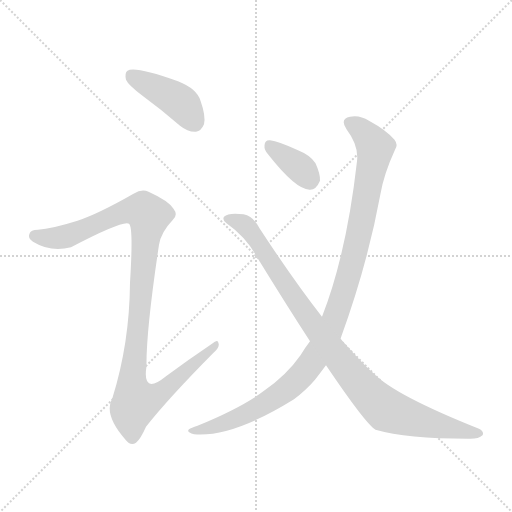
t = 0.00 s
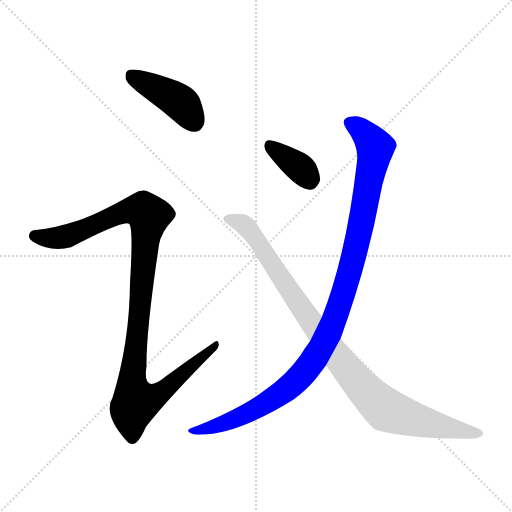
t = 3.37 s
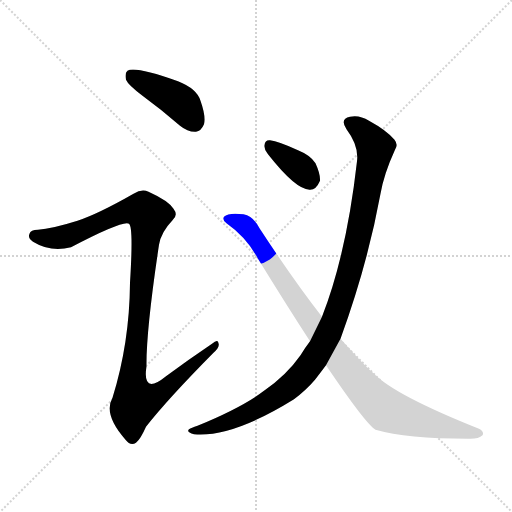
t = 3.52 s
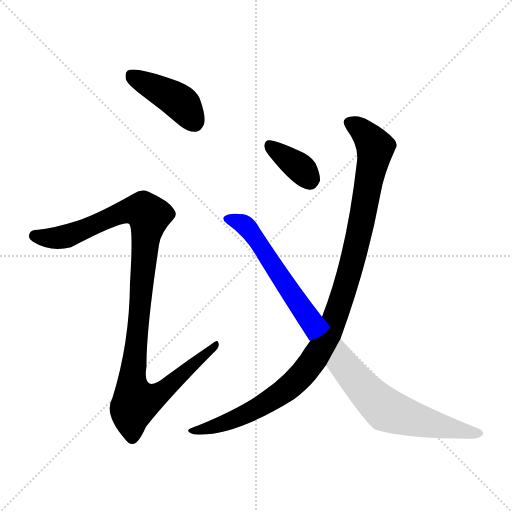
t = 3.67 s
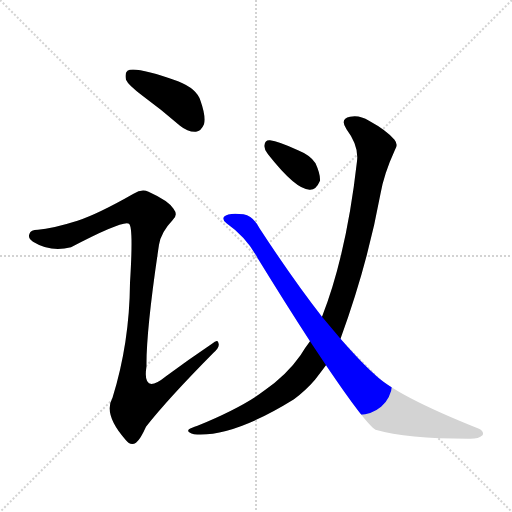
t = 3.82 s
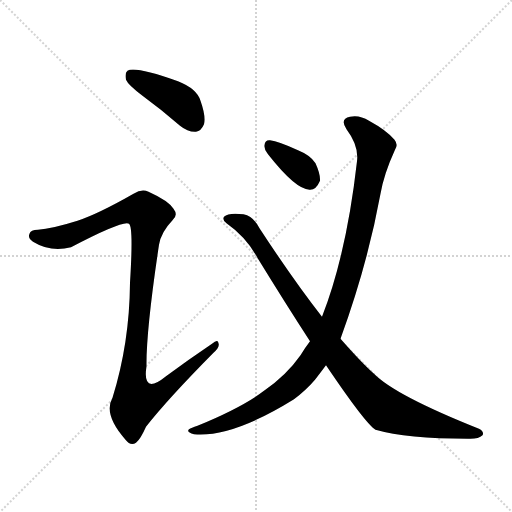
t = 4.49 s

The animated SVG that drew these frames (rendered in a browser with its animation timeline set to each time). Animation: 5 CSS @keyframes rules; one cycle of 4.49 s.

<svg version="1.1" viewBox="0 0 1024 1024" xmlns="http://www.w3.org/2000/svg">
  <g stroke="lightgray" stroke-dasharray="1,1" stroke-width="1" transform="scale(4, 4)">
    <line x1="0" y1="0" x2="256" y2="256"></line>
    <line x1="256" y1="0" x2="0" y2="256"></line>
    <line x1="128" y1="0" x2="128" y2="256"></line>
    <line x1="0" y1="128" x2="256" y2="128"></line>
  </g>
<g transform="scale(1, -1) translate(0, -900)">
   <style type="text/css">
    @keyframes keyframes0 {
      from {
       stroke: blue;
       stroke-dashoffset: 418;
       stroke-width: 128;
       }
       58% {
       animation-timing-function: step-end;
       stroke: blue;
       stroke-dashoffset: 0;
       stroke-width: 128;
       }
       to {
       stroke: black;
       stroke-width: 1024;
       }
       }
       #make-me-a-hanzi-animation-0 {
         animation: keyframes0 0.590169s both;
         animation-delay: 0.000000s;
         animation-timing-function: linear;
       }
    @keyframes keyframes1 {
      from {
       stroke: blue;
       stroke-dashoffset: 1072;
       stroke-width: 128;
       }
       78% {
       animation-timing-function: step-end;
       stroke: blue;
       stroke-dashoffset: 0;
       stroke-width: 128;
       }
       to {
       stroke: black;
       stroke-width: 1024;
       }
       }
       #make-me-a-hanzi-animation-1 {
         animation: keyframes1 1.122396s both;
         animation-delay: 0.590169s;
         animation-timing-function: linear;
       }
    @keyframes keyframes2 {
      from {
       stroke: blue;
       stroke-dashoffset: 358;
       stroke-width: 128;
       }
       54% {
       animation-timing-function: step-end;
       stroke: blue;
       stroke-dashoffset: 0;
       stroke-width: 128;
       }
       to {
       stroke: black;
       stroke-width: 1024;
       }
       }
       #make-me-a-hanzi-animation-2 {
         animation: keyframes2 0.541341s both;
         animation-delay: 1.712565s;
         animation-timing-function: linear;
       }
    @keyframes keyframes3 {
      from {
       stroke: blue;
       stroke-dashoffset: 1061;
       stroke-width: 128;
       }
       78% {
       animation-timing-function: step-end;
       stroke: blue;
       stroke-dashoffset: 0;
       stroke-width: 128;
       }
       to {
       stroke: black;
       stroke-width: 1024;
       }
       }
       #make-me-a-hanzi-animation-3 {
         animation: keyframes3 1.113444s both;
         animation-delay: 2.253906s;
         animation-timing-function: linear;
       }
    @keyframes keyframes4 {
      from {
       stroke: blue;
       stroke-dashoffset: 949;
       stroke-width: 128;
       }
       76% {
       animation-timing-function: step-end;
       stroke: blue;
       stroke-dashoffset: 0;
       stroke-width: 128;
       }
       to {
       stroke: black;
       stroke-width: 1024;
       }
       }
       #make-me-a-hanzi-animation-4 {
         animation: keyframes4 1.022298s both;
         animation-delay: 3.367350s;
         animation-timing-function: linear;
       }
</style>
<path d="M 285.0 708.5 Q 322.0 681.5 360.0 648.5 Q 376.0 635.5 392.0 636.5 Q 402.0 637.5 408.0 651.5 Q 412.0 667.5 401.0 698.5 Q 394.0 722.5 356.0 737.5 Q 269.0 768.5 255.0 758.5 Q 249.0 754.5 252.0 740.5 Q 256.0 730.5 285.0 708.5 Z" fill="lightgray"></path> 
<path d="M 155.0 458.5 Q 104.0 442.5 76.0 440.5 Q 61.0 440.5 59.0 432.5 Q 55.0 423.5 66.0 416.5 Q 102.0 394.5 142.0 405.5 Q 247.0 460.5 258.0 452.5 Q 267.0 446.5 260.0 334.5 Q 259.0 213.5 225.0 104.5 Q 206.0 71.5 251.0 20.5 Q 261.0 7.5 272.0 14.5 Q 281.0 21.5 292.0 46.5 Q 335.0 101.5 427.0 194.5 Q 440.0 206.5 437.0 213.5 Q 436.0 222.5 424.0 212.5 Q 378.0 181.5 332.0 147.5 Q 284.0 108.5 293.0 167.5 Q 292.0 237.5 318.0 410.5 Q 322.0 435.5 345.0 459.5 Q 357.0 469.5 347.0 482.5 Q 337.0 498.5 297.0 516.5 Q 284.0 523.5 267.0 512.5 Q 197.0 472.5 155.0 458.5 Z" fill="lightgray"></path> 
<path d="M 536.0 591.5 Q 591.0 521.5 619.0 520.5 Q 632.0 519.5 640.0 538.5 Q 641.0 551.5 631.0 573.5 Q 621.0 589.5 596.0 599.5 Q 557.0 617.5 540.0 619.5 Q 530.0 620.5 529.0 609.5 Q 528.0 600.5 536.0 591.5 Z" fill="lightgray"></path> 
<path d="M 681.0 222.5 Q 735.0 370.5 761.0 512.5 Q 768.0 552.5 790.0 600.5 Q 797.0 610.5 789.0 620.5 Q 773.0 639.5 738.0 658.5 Q 719.0 670.5 700.0 666.5 Q 679.0 662.5 693.0 641.5 Q 718.0 608.5 714.0 577.5 Q 693.0 391.5 644.0 266.5 L 620.0 217.5 Q 610.0 204.5 601.0 189.5 Q 573.0 149.5 528.0 118.5 Q 485.0 85.5 395.0 48.5 Q 382.0 44.5 378.0 41.5 Q 372.0 35.5 388.0 31.5 Q 464.0 24.5 588.0 101.5 Q 612.0 119.5 630.0 140.5 Q 640.0 153.5 652.0 169.5 L 681.0 222.5 Z" fill="lightgray"></path> 
<path d="M 652.0 169.5 Q 731.0 52.5 751.0 40.5 Q 814.0 22.5 936.0 22.5 Q 957.0 21.5 965.0 29.5 Q 969.0 36.5 958.0 42.5 Q 790.0 109.5 748.0 152.5 Q 724.0 173.5 681.0 222.5 L 644.0 266.5 Q 587.0 339.5 519.0 443.5 Q 507.0 467.5 487.0 471.5 Q 457.0 475.5 448.0 466.5 Q 444.0 460.5 453.0 453.5 Q 493.0 425.5 516.0 382.5 Q 570.0 294.5 620.0 217.5 L 652.0 169.5 Z" fill="lightgray"></path> 
      <clipPath id="make-me-a-hanzi-clip-0">
      <path d="M 285.0 708.5 Q 322.0 681.5 360.0 648.5 Q 376.0 635.5 392.0 636.5 Q 402.0 637.5 408.0 651.5 Q 412.0 667.5 401.0 698.5 Q 394.0 722.5 356.0 737.5 Q 269.0 768.5 255.0 758.5 Q 249.0 754.5 252.0 740.5 Q 256.0 730.5 285.0 708.5 Z" fill="lightgray"></path>
      </clipPath>
      <path clip-path="url(#make-me-a-hanzi-clip-0)" d="M 261.0 750.5 L 360.0 696.5 L 388.0 656.5 " fill="none" id="make-me-a-hanzi-animation-0" stroke-dasharray="290 580" stroke-linecap="round"></path>

      <clipPath id="make-me-a-hanzi-clip-1">
      <path d="M 155.0 458.5 Q 104.0 442.5 76.0 440.5 Q 61.0 440.5 59.0 432.5 Q 55.0 423.5 66.0 416.5 Q 102.0 394.5 142.0 405.5 Q 247.0 460.5 258.0 452.5 Q 267.0 446.5 260.0 334.5 Q 259.0 213.5 225.0 104.5 Q 206.0 71.5 251.0 20.5 Q 261.0 7.5 272.0 14.5 Q 281.0 21.5 292.0 46.5 Q 335.0 101.5 427.0 194.5 Q 440.0 206.5 437.0 213.5 Q 436.0 222.5 424.0 212.5 Q 378.0 181.5 332.0 147.5 Q 284.0 108.5 293.0 167.5 Q 292.0 237.5 318.0 410.5 Q 322.0 435.5 345.0 459.5 Q 357.0 469.5 347.0 482.5 Q 337.0 498.5 297.0 516.5 Q 284.0 523.5 267.0 512.5 Q 197.0 472.5 155.0 458.5 Z" fill="lightgray"></path>
      </clipPath>
      <path clip-path="url(#make-me-a-hanzi-clip-1)" d="M 70.0 427.5 L 108.0 423.5 L 145.0 429.5 L 253.0 478.5 L 289.0 477.5 L 298.0 468.5 L 264.0 133.5 L 272.0 96.5 L 321.0 114.5 L 431.0 210.5 " fill="none" id="make-me-a-hanzi-animation-1" stroke-dasharray="944 1888" stroke-linecap="round"></path>

      <clipPath id="make-me-a-hanzi-clip-2">
      <path d="M 536.0 591.5 Q 591.0 521.5 619.0 520.5 Q 632.0 519.5 640.0 538.5 Q 641.0 551.5 631.0 573.5 Q 621.0 589.5 596.0 599.5 Q 557.0 617.5 540.0 619.5 Q 530.0 620.5 529.0 609.5 Q 528.0 600.5 536.0 591.5 Z" fill="lightgray"></path>
      </clipPath>
      <path clip-path="url(#make-me-a-hanzi-clip-2)" d="M 542.0 606.5 L 600.0 564.5 L 619.0 540.5 " fill="none" id="make-me-a-hanzi-animation-2" stroke-dasharray="230 460" stroke-linecap="round"></path>

      <clipPath id="make-me-a-hanzi-clip-3">
      <path d="M 681.0 222.5 Q 735.0 370.5 761.0 512.5 Q 768.0 552.5 790.0 600.5 Q 797.0 610.5 789.0 620.5 Q 773.0 639.5 738.0 658.5 Q 719.0 670.5 700.0 666.5 Q 679.0 662.5 693.0 641.5 Q 718.0 608.5 714.0 577.5 Q 693.0 391.5 644.0 266.5 L 620.0 217.5 Q 610.0 204.5 601.0 189.5 Q 573.0 149.5 528.0 118.5 Q 485.0 85.5 395.0 48.5 Q 382.0 44.5 378.0 41.5 Q 372.0 35.5 388.0 31.5 Q 464.0 24.5 588.0 101.5 Q 612.0 119.5 630.0 140.5 Q 640.0 153.5 652.0 169.5 L 681.0 222.5 Z" fill="lightgray"></path>
      </clipPath>
      <path clip-path="url(#make-me-a-hanzi-clip-3)" d="M 700.0 652.5 L 722.0 641.5 L 751.0 605.5 L 716.0 420.5 L 687.0 314.5 L 655.0 228.5 L 613.0 160.5 L 567.0 116.5 L 464.0 59.5 L 384.0 37.5 " fill="none" id="make-me-a-hanzi-animation-3" stroke-dasharray="933 1866" stroke-linecap="round"></path>

      <clipPath id="make-me-a-hanzi-clip-4">
      <path d="M 652.0 169.5 Q 731.0 52.5 751.0 40.5 Q 814.0 22.5 936.0 22.5 Q 957.0 21.5 965.0 29.5 Q 969.0 36.5 958.0 42.5 Q 790.0 109.5 748.0 152.5 Q 724.0 173.5 681.0 222.5 L 644.0 266.5 Q 587.0 339.5 519.0 443.5 Q 507.0 467.5 487.0 471.5 Q 457.0 475.5 448.0 466.5 Q 444.0 460.5 453.0 453.5 Q 493.0 425.5 516.0 382.5 Q 570.0 294.5 620.0 217.5 L 652.0 169.5 Z" fill="lightgray"></path>
      </clipPath>
      <path clip-path="url(#make-me-a-hanzi-clip-4)" d="M 456.0 462.5 L 477.0 457.5 L 499.0 440.5 L 662.0 202.5 L 756.0 93.5 L 772.0 80.5 L 811.0 66.5 L 956.0 33.5 " fill="none" id="make-me-a-hanzi-animation-4" stroke-dasharray="821 1642" stroke-linecap="round"></path>

</g>
</svg>
